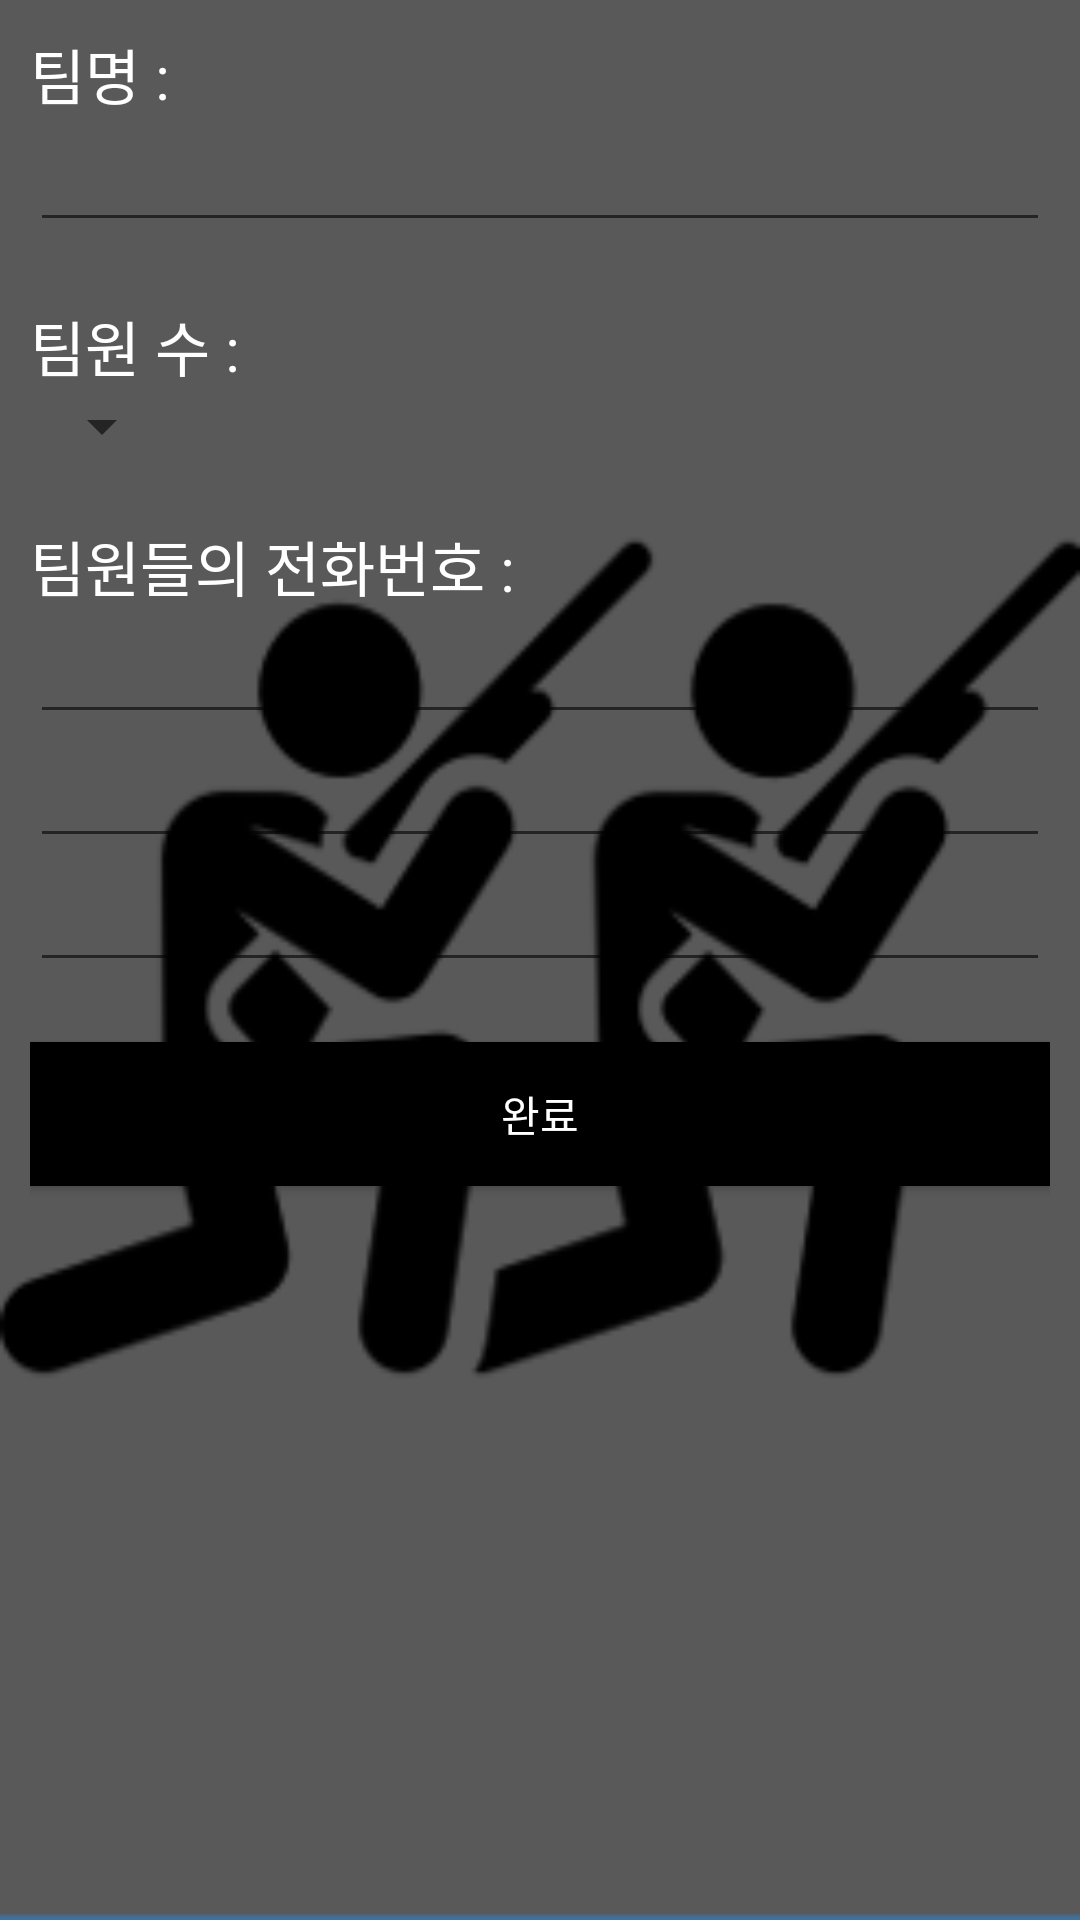

Here is an Android app screen rendered from its layout file. Give the layout XML and the strings, colors and styles it references.
<!-- AndroidManifest.xml: application theme AppTheme -->
<!-- res/layout/activty_teamstart.xml -->
<?xml version="1.0" encoding="utf-8"?>
<LinearLayout xmlns:android="http://schemas.android.com/apk/res/android"
    android:orientation="vertical" android:layout_width="match_parent"
    android:layout_height="match_parent"
    android:padding="10dp"
    android:background="@drawable/teammode">

    <TextView
        android:layout_width="match_parent"
        android:layout_height="wrap_content"
        android:text="팀명 :"
        android:textSize="20dp"
        android:textColor="#FFFFFF"/>

    <EditText
        android:id="@+id/teamname"
        android:layout_width="match_parent"
        android:layout_height="wrap_content"
        android:ems="10"
        android:inputType="textPersonName"
        android:textColor="#FFFFFF"/>

    <TextView
        android:layout_marginTop="20dp"
        android:layout_width="match_parent"
        android:layout_height="wrap_content"
        android:text="팀원 수 :"
        android:textSize="20dp"
        android:textColor="#FFFFFF" />

    <Spinner
        android:layout_width="wrap_content"
        android:layout_height="wrap_content"
        android:id="@+id/teamnum"
        android:textColor="#FFFFFF"/>

    <TextView
        android:layout_marginTop="20dp"
        android:layout_width="match_parent"
        android:layout_height="wrap_content"
        android:text="팀원들의 전화번호 : "
        android:textSize="20dp"
        android:textColor="#FFFFFF"/>

    <EditText
        android:id="@+id/team1"
        android:layout_width="match_parent"
        android:layout_height="wrap_content"
        android:ems="10"
        android:inputType="numberSigned"
        android:textColor="#FFFFFF" />

    <EditText
        android:id="@+id/team2"
        android:layout_width="match_parent"
        android:layout_height="wrap_content"
        android:ems="10"
        android:inputType="numberSigned"
        android:textColor="#FFFFFF"/>

    <EditText
        android:id="@+id/team3"
        android:layout_width="match_parent"
        android:layout_height="wrap_content"
        android:ems="10"
        android:inputType="numberSigned"
        android:textColor="#FFFFFF"/>

    <Button
        android:layout_marginTop="20dp"
        android:id="@+id/finish"
        android:layout_width="match_parent"
        android:layout_height="wrap_content"
        android:text="완료"
        android:onClick="onClick"
        android:textColor="#FFFFFF"
        android:background="#000000"/>

</LinearLayout>
<!-- resources referenced by this layout -->
<resources>
  <!-- drawable teammode: png bitmap (drawable, 11704 bytes) -->
  <style name="AppTheme" parent="Theme.AppCompat.Light.DarkActionBar">
          
          <item name="colorPrimary">#000000</item>
          <item name="colorPrimaryDark">#A6A6A6</item>
          <item name="colorAccent">@color/colorAccent</item>
      </style>
  <!-- not gathered from this repository: default colours our renderer supplied (Android Studio template values) -->
  <color name="colorAccent">#FF03DAC5</color>
</resources>
